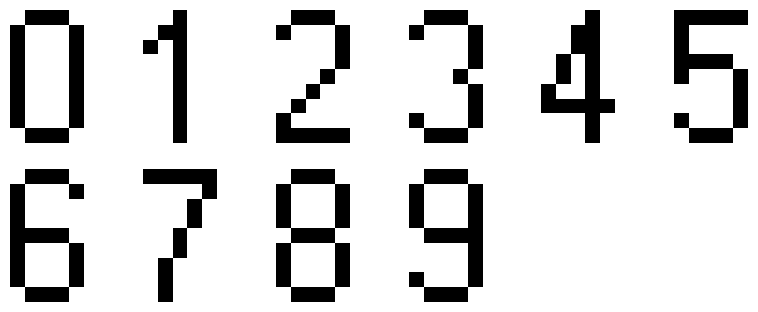
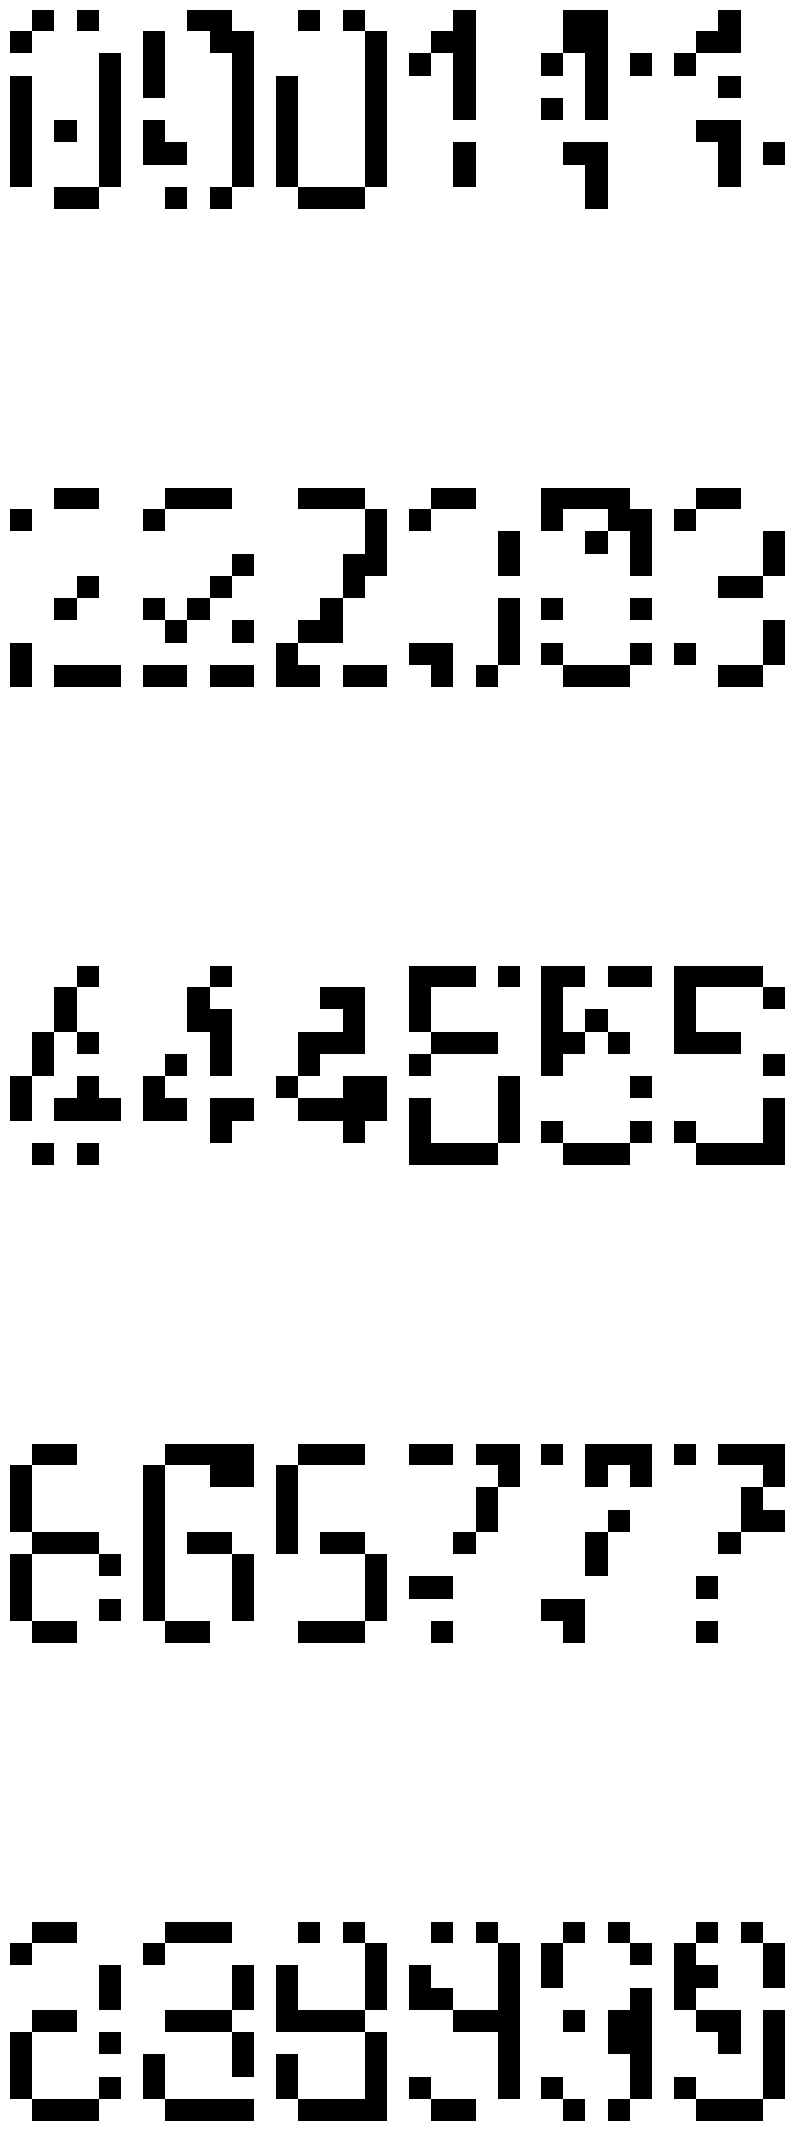

Source code (Python) for these figures, in order:
import matplotlib.pyplot as plt
import pylab as pl
import numpy as np

# training data set in array form
training_data = np.array([
    [[0,1,1,1,0],
    [1,0,0,0,1],
    [1,0,0,0,1],
    [1,0,0,0,1],
    [1,0,0,0,1],
    [1,0,0,0,1],
    [1,0,0,0,1],
    [1,0,0,0,1],
    [0,1,1,1,0]],

    [[0,0,1,0,0],
    [0,1,1,0,0],
    [1,0,1,0,0],
    [0,0,1,0,0],
    [0,0,1,0,0],
    [0,0,1,0,0],
    [0,0,1,0,0],
    [0,0,1,0,0],
    [0,0,1,0,0]],

    [[0,1,1,1,0],
    [1,0,0,0,1],
    [0,0,0,0,1],
    [0,0,0,0,1],
    [0,0,0,1,0],
    [0,0,1,0,0],
    [0,1,0,0,0],
    [1,0,0,0,0],
    [1,1,1,1,1]],
    
    [[0,1,1,1,0],
    [1,0,0,0,1],
    [0,0,0,0,1],
    [0,0,0,0,1],
    [0,0,0,1,0],
    [0,0,0,0,1],
    [0,0,0,0,1],
    [1,0,0,0,1],
    [0,1,1,1,0]],
    
    [[0,0,0,1,0],
    [0,0,1,1,0],
    [0,0,1,1,0],
    [0,1,0,1,0],
    [0,1,0,1,0],
    [1,0,0,1,0],
    [1,1,1,1,1],
    [0,0,0,1,0],
    [0,0,0,1,0]],
    
    [[1,1,1,1,1],
    [1,0,0,0,0],
    [1,0,0,0,0],
    [1,1,1,1,0],
    [1,0,0,0,1],
    [0,0,0,0,1],
    [0,0,0,0,1],
    [1,0,0,0,1],
    [0,1,1,1,0]],
    
    [[0,1,1,1,0],
    [1,0,0,0,1],
    [1,0,0,0,0],
    [1,0,0,0,0],
    [1,1,1,1,0],
    [1,0,0,0,1],
    [1,0,0,0,1],
    [1,0,0,0,1],
    [0,1,1,1,0]],
    
    [[1,1,1,1,1],
    [0,0,0,0,1],
    [0,0,0,1,0],
    [0,0,0,1,0],
    [0,0,1,0,0],
    [0,0,1,0,0],
    [0,1,0,0,0],
    [0,1,0,0,0],
    [0,1,0,0,0]],
    
    [[0,1,1,1,0],
    [1,0,0,0,1],
    [1,0,0,0,1],
    [1,0,0,0,1],
    [0,1,1,1,0],
    [1,0,0,0,1],
    [1,0,0,0,1],
    [1,0,0,0,1],
    [0,1,1,1,0]],

    [[0,1,1,1,0],
    [1,0,0,0,1],
    [1,0,0,0,1],
    [1,0,0,0,1],
    [0,1,1,1,1],
    [0,0,0,0,1],
    [0,0,0,0,1],
    [1,0,0,0,1],
    [0,1,1,1,0]],
])

# Values of the training set
training_vals = [i for i in range(10)]

# View the set
def view_set(x, y):
    plt.figure(figsize=(10,len(x)))
    i=0
    for plot in x:
        plt.subplot(5,6, i+1)
        plt.axis('off')
        plt.imshow(plot, cmap='binary', vmin=0, vmax=1)
        i+=1
    plt.show()
    print(y)

view_set(training_data, training_vals)

# reshape the training sets
x = training_data.reshape((len(training_vals), -1))
y = np.array(training_vals)
print(x.shape)

x_train = x.T
y_train = y.reshape(1, y.shape[0])

Y_train_=np.zeros((10,y_train.shape[1]))
for i in range(y_train.shape[1]):
    Y_train_[y_train[0,i],i]=1

# method to generate test set
# change one from each row of a value
def generate_test_set():

    # train_copy = np.copy(training_data)
    test_data = []
    test_vals = []
    for i in range(len(training_data)):
        for j in range(3):
            copy = np.copy(training_data[i])
            for row in copy:
                col = np.random.randint(0, 5)
                if row[col] == 1:
                    row[col] = 0
                else:
                    switch = np.random.randint(0,5)
                    if switch == 1:
                        row[col] = 1
            test_data.append(copy)
            test_vals.append(i)
    
    view_set(test_data, test_vals)

generate_test_set()

# method to initilize layer parameters
def init_layer_params(layer_dimens):

    # make a dictionary for the parameters
    params = {}
    L = len(layer_dimens)
    for i in range(1, L):
        params['W' + str(i)] = np.random.randn(layer_dimens[i], layer_dimens[i-1] * 0.01)
        params['b' + str(i)] = np.zeros((layer_dimens[i], 1))

        assert(params['W' + str(i)].shape == (layer_dimens[i], layer_dimens[i-1]))
        assert(params['b' + str(i)].shape == (layer_dimens[i], 1))
    return params

# 